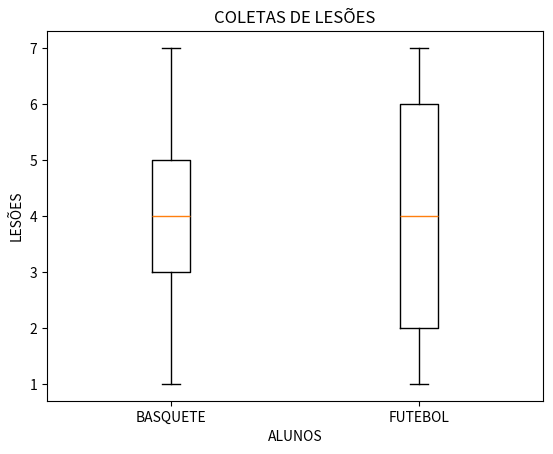

Recreate this plot in Python.
# CARREGAMENTO DAS BIBLIOTECAS #
import numpy as np
import matplotlib.pyplot as plot

print("ATIVIDADE 2")

# ENTRADA DE DADOS #
dados_basquete = [1,2,4,4,7,3,3,2,4,5,2,4,3,5,3,2,4,3,6,5,5,6,4,6,5]
dados_futebol = [1,7,7,6,1,2,6,1,7,2,1,3,2,7,5,6,1,7,4,1,5,7,6,3,2]


# PROCESSAMENTO DOS DADOS #

' BASQUETE '
media_b = np.mean(dados_basquete)
mediana_b = np.median(dados_basquete)
desviopadrao_b = np.std(dados_basquete)

'FUTEBOL'
media_f = np.mean(dados_futebol)
mediana_f = np.median(dados_futebol)
desviopadrao_f = np.std(dados_futebol)


# APRESENTAÇÃO DOS DADOS #

' BASQUETE '
print("DADOS DO BASQUETE: ")
print("MEDIA DO BASQUETE", media_b)
print("MEDIANA DO BASQUETE", mediana_b)
print("DESVIO-PADRÃO DO BASQUETE", desviopadrao_b)
print("===============================================")

' FUTEBOL '
print("DADOS DO FUTEBOL: ")
print("MEDIA DO FUTEBOL", media_f)
print("MEDIANA DO FUTEBOL", mediana_f)
print("DESVIO-PADRÃO DO FUTEBOL", desviopadrao_f)


# CRIÇÃO DO BOXPLOT #

' BASQUETE '
boxplot_b = plot.boxplot(dados_basquete, positions=[1], labels=["BASQUETE"])

' FUTEBOL '
boxplot_f = plot.boxplot(dados_futebol, positions=[2], labels=["FUTEBOL"])

# APRESENTAÇÃO DO BOXPLOT#
plot.title("COLETAS DE LESÕES")
plot.xlabel("ALUNOS")
plot.ylabel("LESÕES")
plot.show()